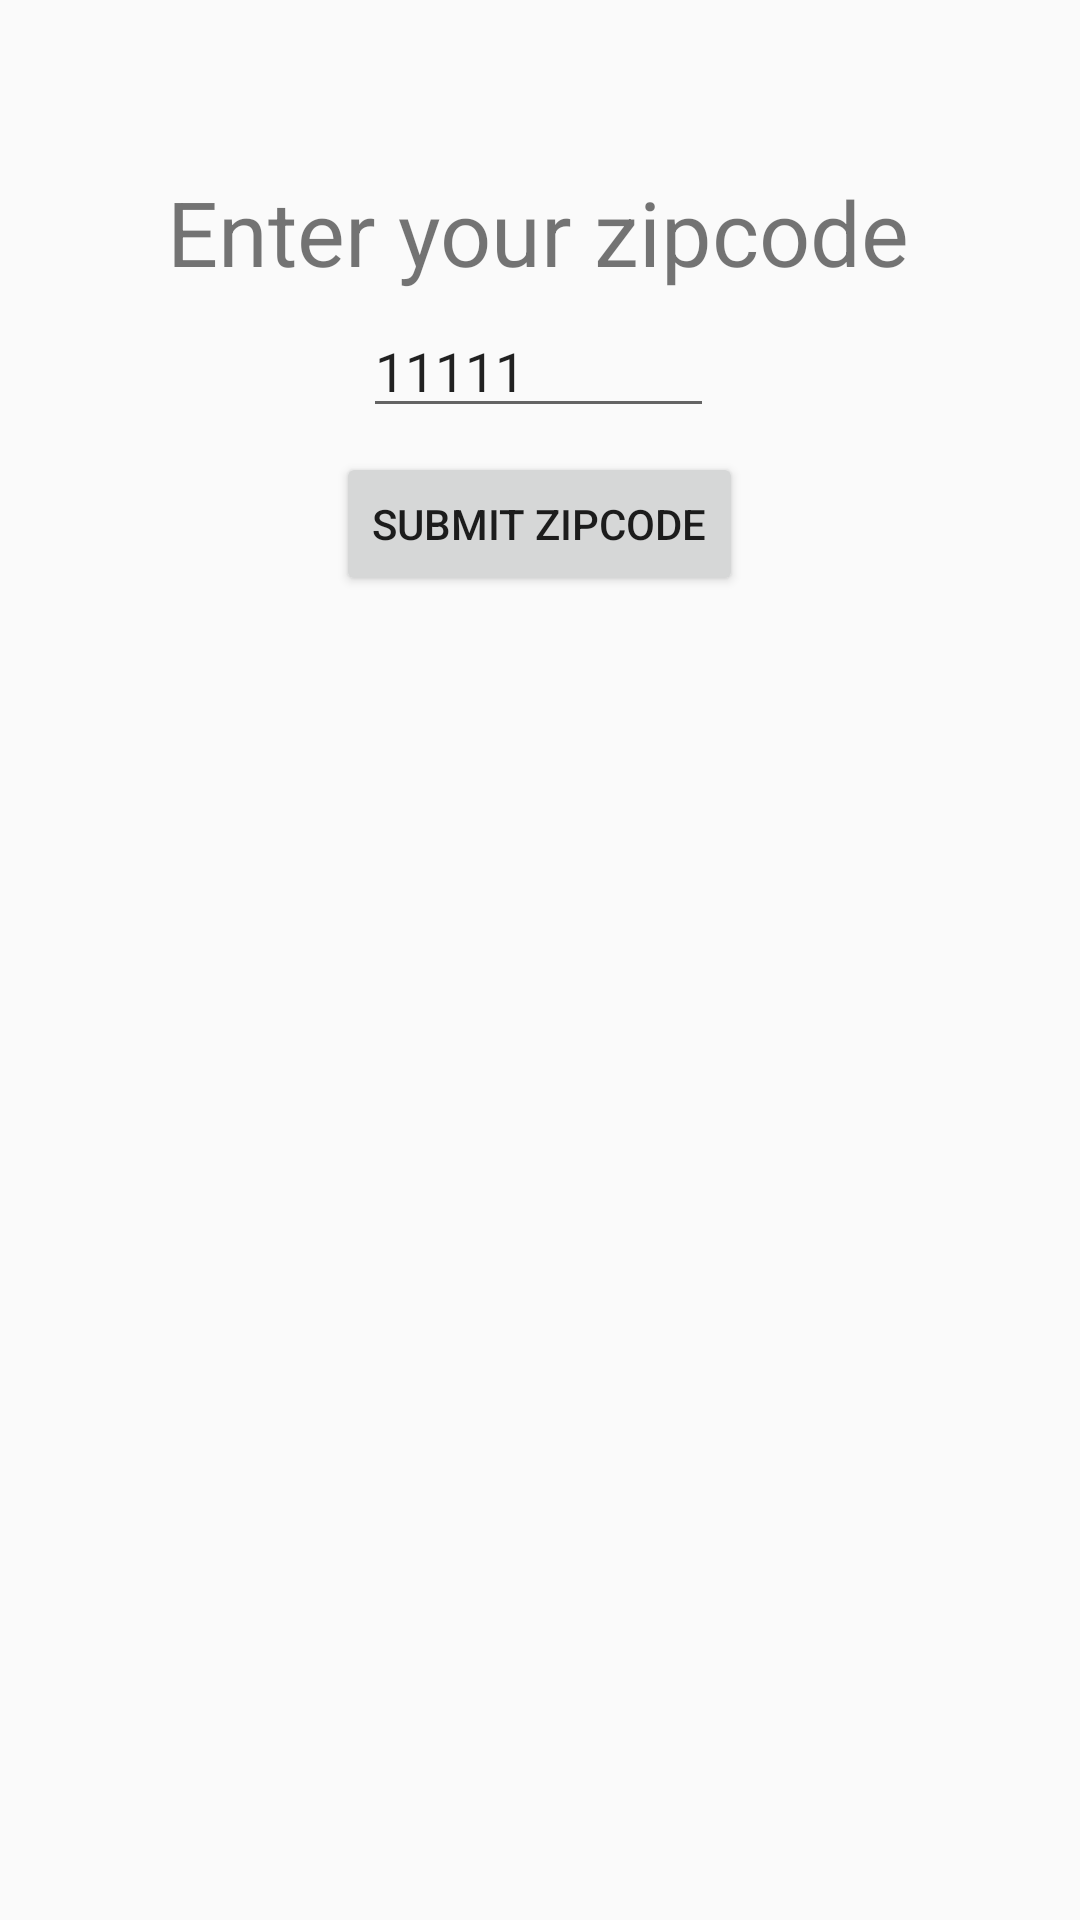

Write the Android layout XML for this screen, with the resource values it uses.
<!-- AndroidManifest.xml: application theme AppTheme -->
<!-- res/layout/fragment_location_entry.xml -->
<?xml version="1.0" encoding="utf-8"?>
<androidx.constraintlayout.widget.ConstraintLayout xmlns:android="http://schemas.android.com/apk/res/android"
    xmlns:app="http://schemas.android.com/apk/res-auto"
    xmlns:tools="http://schemas.android.com/tools"
    android:layout_width="match_parent"
    android:layout_height="match_parent"
    tools:context=".location.LocationEntryFragment">

    <TextView
        android:id="@+id/title"
        android:layout_width="wrap_content"
        android:layout_height="wrap_content"
        android:text="Enter your zipcode"
        android:textSize="@dimen/title_text_height"
        app:layout_constraintBottom_toBottomOf="parent"
        app:layout_constraintEnd_toEndOf="parent"
        app:layout_constraintHorizontal_bias="0.496"
        app:layout_constraintStart_toStartOf="parent"
        app:layout_constraintTop_toTopOf="parent"
        app:layout_constraintVertical_bias="0.095" />

    <ImageView
        android:id="@+id/icon"
        android:layout_width="78dp"
        android:layout_height="43dp"
        android:src="@drawable/ic_baseline_location_on_24"
        android:textSize="16sp"
        app:layout_constraintBottom_toTopOf="@+id/title"
        app:layout_constraintEnd_toEndOf="@+id/title"
        app:layout_constraintStart_toStartOf="@+id/title" />

    <EditText
        android:id="@+id/zipcodeEditText"
        android:layout_width="wrap_content"
        android:layout_height="wrap_content"
        android:layout_marginTop="4dp"
        android:hint="Enter zipcode"
        android:inputType="number"
        android:text="11111"
        app:layout_constraintEnd_toEndOf="@+id/title"
        app:layout_constraintStart_toStartOf="@+id/title"
        app:layout_constraintTop_toBottomOf="@+id/title"


        />

    <Button
        android:id="@+id/enterButton"
        android:layout_width="wrap_content"
        android:layout_height="wrap_content"
        android:layout_marginTop="8dp"
        android:text="Submit Zipcode"
        app:layout_constraintEnd_toEndOf="@+id/title"
        app:layout_constraintHorizontal_bias="0.504"
        app:layout_constraintStart_toStartOf="@+id/title"
        app:layout_constraintTop_toBottomOf="@+id/zipcodeEditText" />


</androidx.constraintlayout.widget.ConstraintLayout>
<!-- resources referenced by this layout -->
<resources>
  <dimen name="title_text_height">30sp</dimen>
  <style name="AppTheme" parent="Theme.AppCompat.Light.DarkActionBar">
          <item name="colorPrimary">@color/colorPrimary</item>
          <item name="colorPrimaryDark">@color/colorPrimaryDark</item>
          <item name="colorAccent">@color/colorAccent</item>
  
      </style>
  <color name="colorPrimary">#FFC107</color>
  <color name="colorPrimaryDark">#FFA000</color>
  <color name="colorAccent">#009688</color>
</resources>
